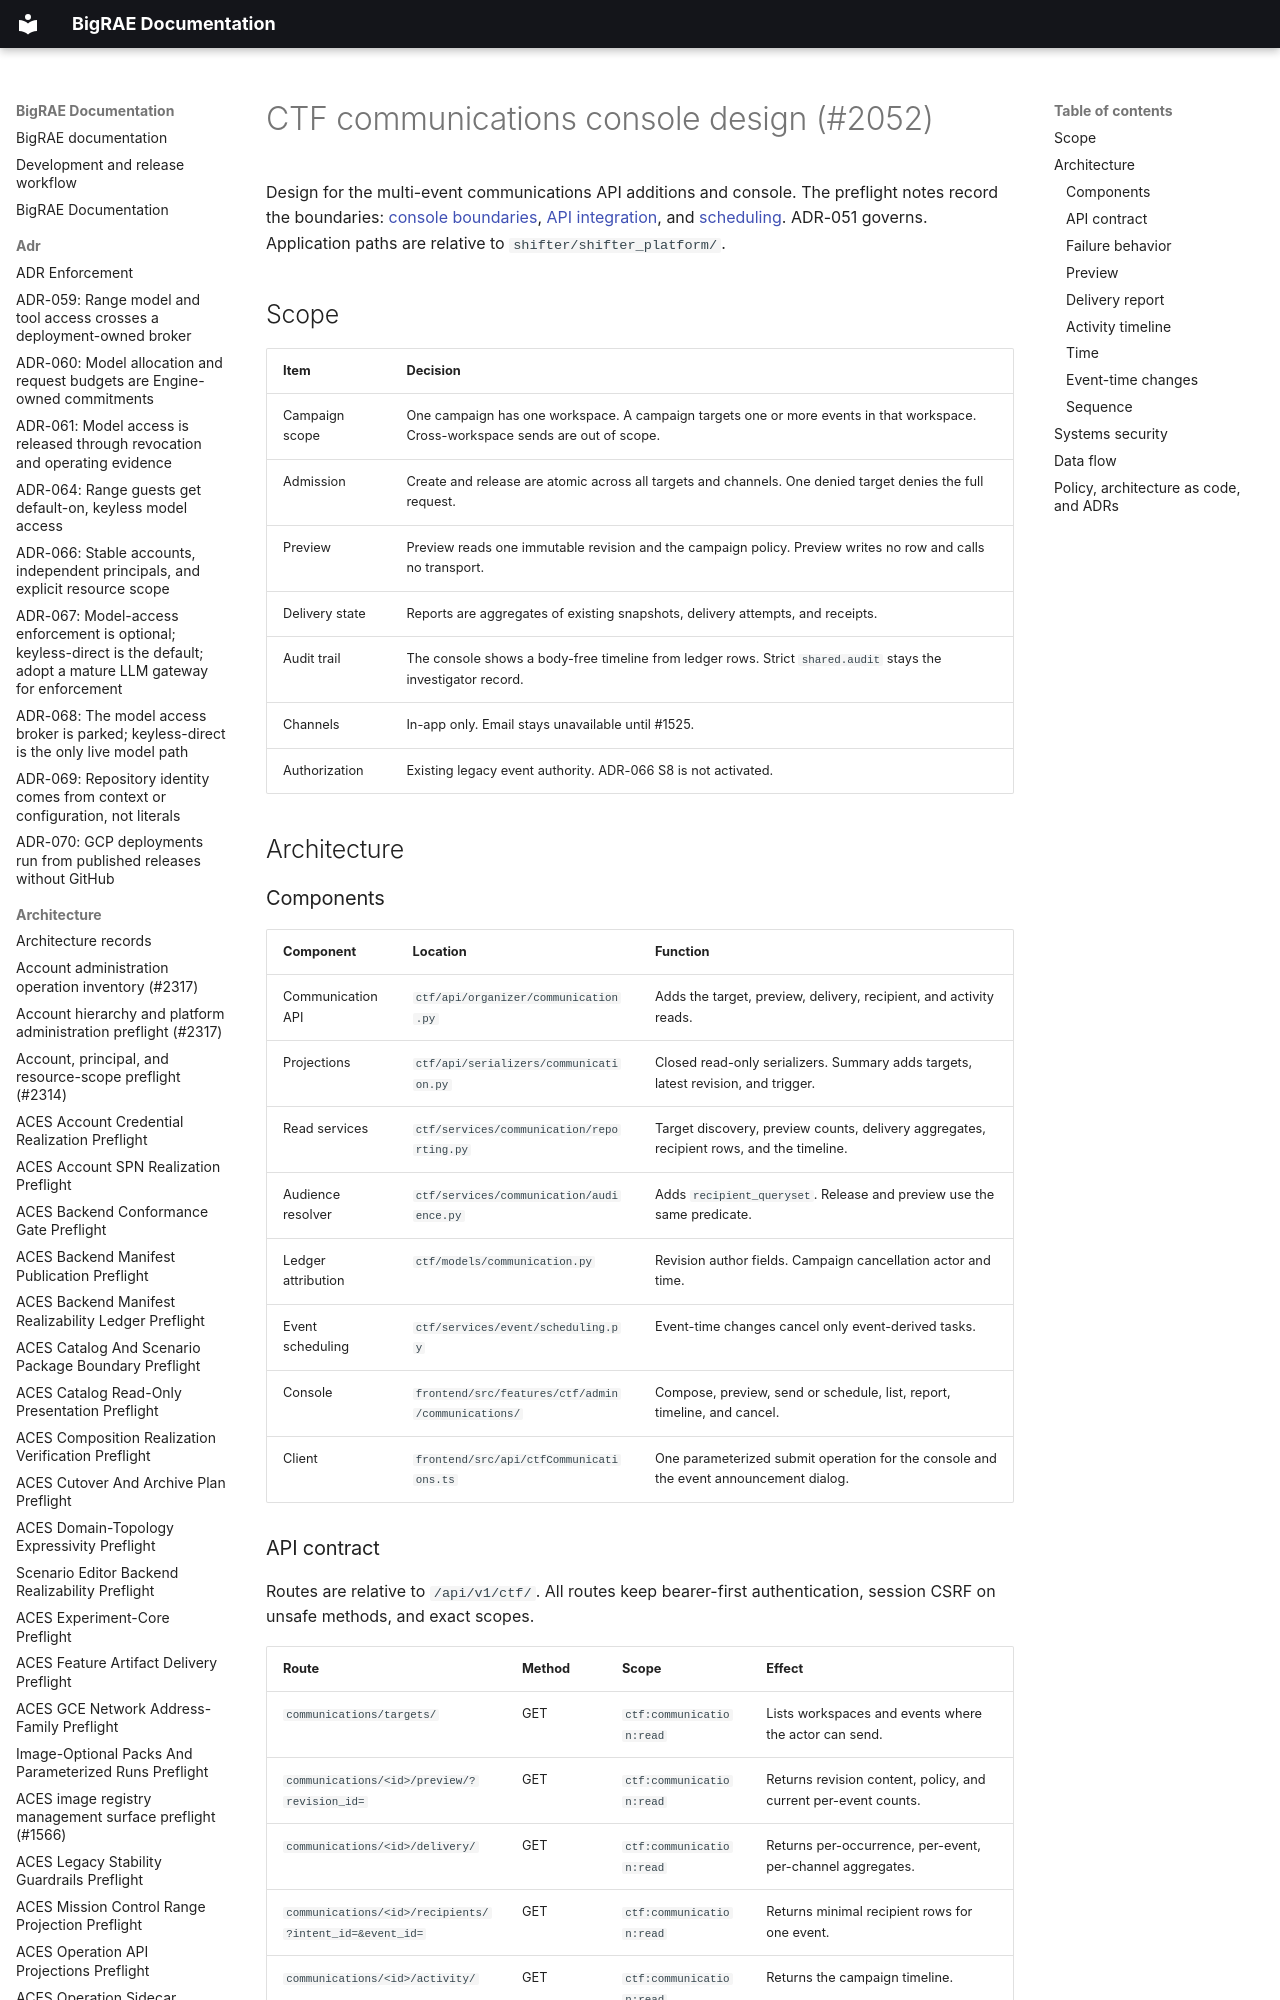

repository: Brad-Edwards/bigrae · page: architecture/ctf-communications-console-design-2052/index.html · generator: mkdocs

# CTF communications console design (#2052)

Design for the multi-event communications API additions and console. The
preflight notes record the boundaries:
[console boundaries](../design/ctf-communications-console-boundaries-2052.md),
[API integration](ctf-api-integration-preflight-2052.md), and
[scheduling](ctf-multi-event-communications-preflight-2052.md). ADR-051 governs.
Application paths are relative to `shifter/shifter_platform/`.
